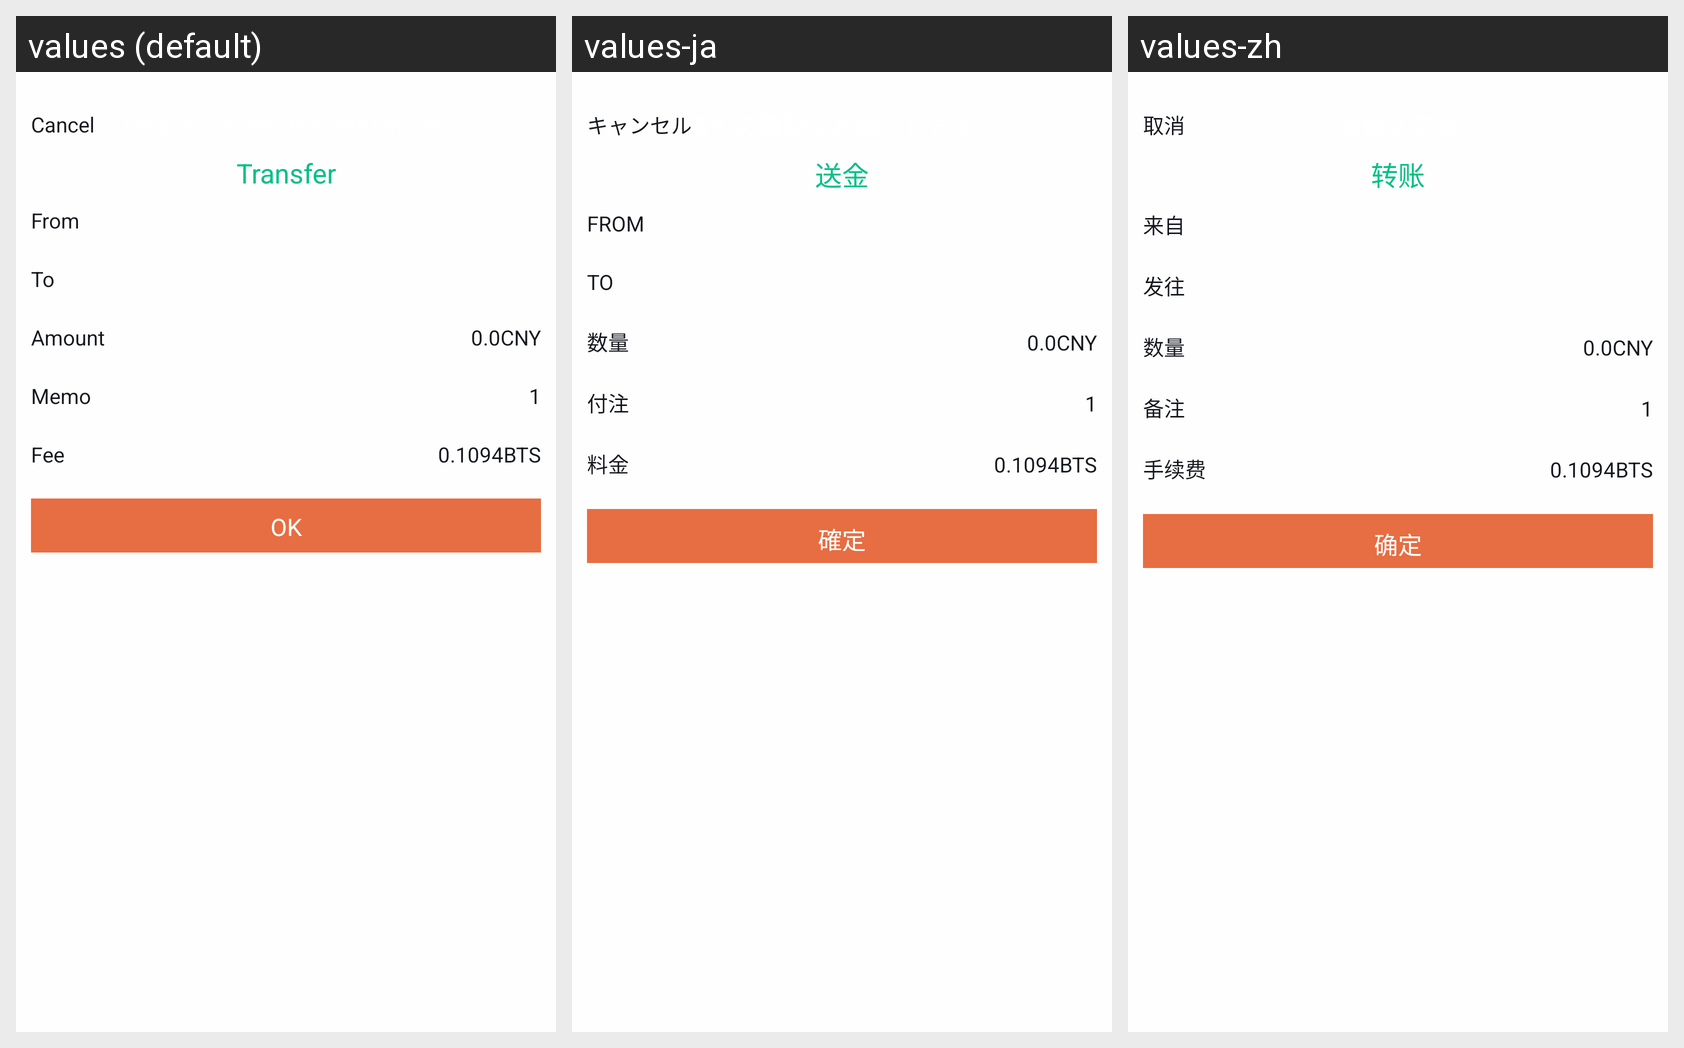

For this localized Android screen grid, give each drawn string resource with its value in every locale shown.
Android screen res/layout/activity_transfer_confirm.xml rendered under 3 locales, left to right: values (default), values-ja, values-zh. Device: Nexus 5 (rendered at 1080×1920; each locale shown at half size, 540×960, under a caption strip naming it); theme AppTheme.
Strings drawn on this screen, with the default value and each locale's value (text and hints the layout hard-codes, and strings that could not be matched under every locale, appear in the picture but are not listed):

Cancel
  values: Cancel
  values-ja: キャンセル
  values-zh: 取消

kVcTitleConfirmTransaction
  values: Please confirm the transaction
  values-ja: 取引の確認をお願いします。
  values-zh: 请确认交易

kVcConfirmTypeTransfer
  values: Transfer
  values-ja: 送金
  values-zh: 转账

kVcConfirmTipFrom
  values: From
  values-ja: FROM
  values-zh: 来自

kVcConfirmTipTo
  values: To
  values-ja: TO
  values-zh: 发往

kVcConfirmTipAmount
  values: Amount
  values-ja: 数量
  values-zh: 数量

kVcConfirmTipMemo
  values: Memo
  values-ja: 付注
  values-zh: 备注

kVcConfirmTipFee
  values: Fee
  values-ja: 料金
  values-zh: 手续费

kBtnOK
  values: OK
  values-ja: 確定
  values-zh: 确定
